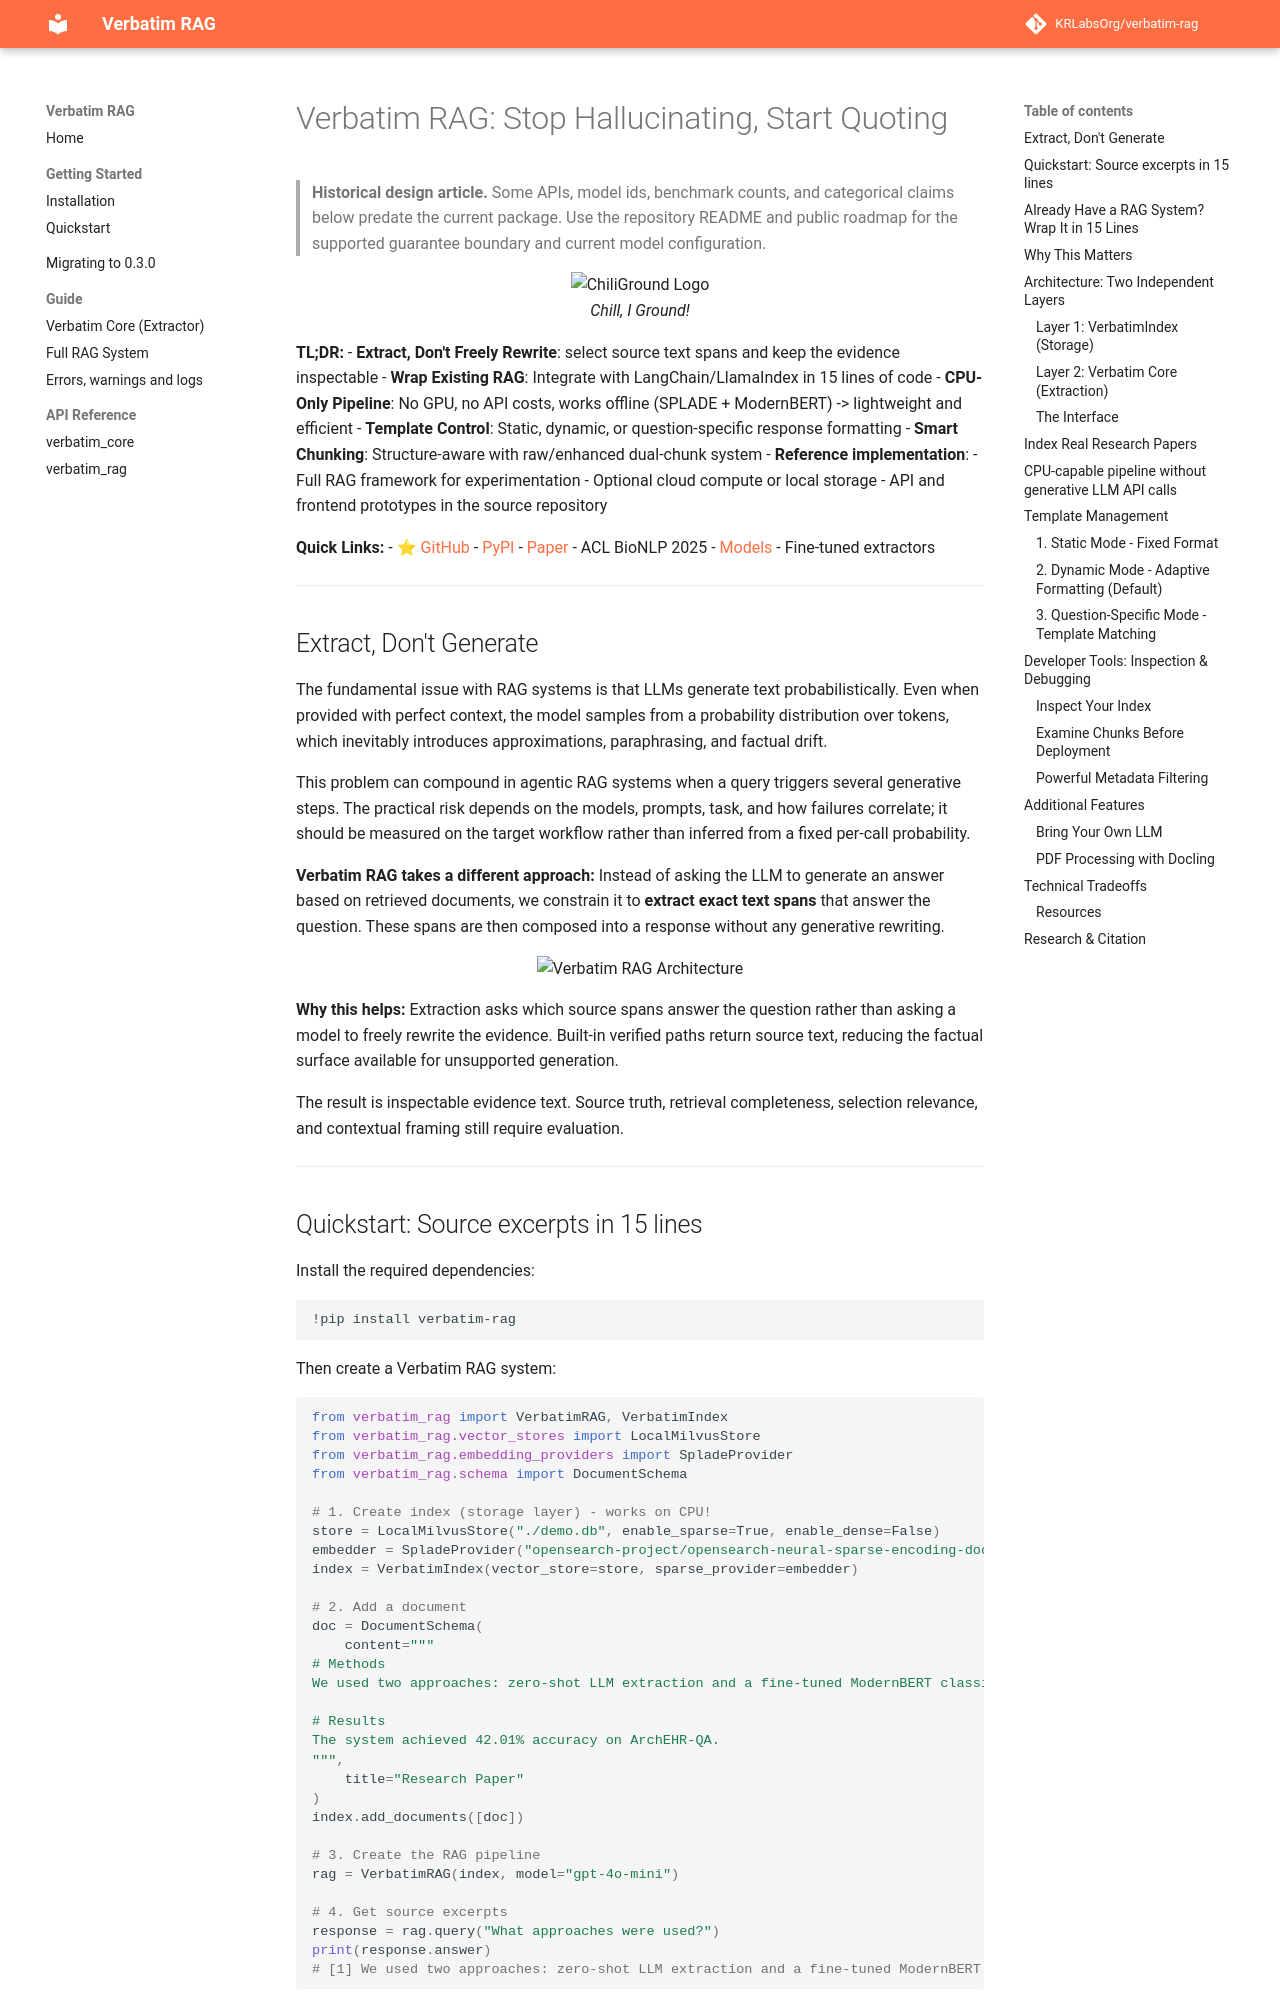

repository: dovel-pr17-validation-2/pr17r55-pypi-verbatim-rag · page: verbatim_blog/index.html · generator: mkdocs

# Verbatim RAG: Stop Hallucinating, Start Quoting

> **Historical design article.** Some APIs, model ids, benchmark counts, and
> categorical claims below predate the current package. Use the repository
> README and public roadmap for the supported guarantee boundary and current
> model configuration.

<p align="center">
  <img src="https://github.com/KRLabsOrg/verbatim-rag/blob/main/assets/chiliground.png?raw=true" alt="ChiliGround Logo" width="400"/>
  <br><em>Chill, I Ground!</em>
</p>

**TL;DR:**
- **Extract, Don't Freely Rewrite**: select source text spans and keep the evidence inspectable
- **Wrap Existing RAG**: Integrate with LangChain/LlamaIndex in 15 lines of code
- **CPU-Only Pipeline**: No GPU, no API costs, works offline (SPLADE + ModernBERT) -> lightweight and efficient
- **Template Control**: Static, dynamic, or question-specific response formatting
- **Smart Chunking**: Structure-aware with raw/enhanced dual-chunk system
- **Reference implementation**:
  - Full RAG framework for experimentation
  - Optional cloud compute or local storage
  - API and frontend prototypes in the source repository

**Quick Links:**
- [⭐ GitHub](https://github.com/KRLabsOrg/verbatim-rag)
- [PyPI](https://pypi.org/project/verbatim-rag/)
- [Paper](https://aclanthology.org/2025.bionlp-share.8/) - ACL BioNLP 2025
- [Models](https://huggingface.co/KRLabsOrg) - Fine-tuned extractors

---

## Extract, Don't Generate

The fundamental issue with RAG systems is that LLMs generate text probabilistically. Even when provided with perfect context, the model samples from a probability distribution over tokens, which inevitably introduces approximations, paraphrasing, and factual drift.

This problem can compound in agentic RAG systems when a query triggers several
generative steps. The practical risk depends on the models, prompts, task, and
how failures correlate; it should be measured on the target workflow rather
than inferred from a fixed per-call probability.

**Verbatim RAG takes a different approach:** Instead of asking the LLM to generate an answer based on retrieved documents, we constrain it to **extract exact text spans** that answer the question. These spans are then composed into a response without any generative rewriting.

<p align="center">
  <img src="https://github.com/KRLabsOrg/verbatim-rag/blob/main/assets/verbatim_architecture.png?raw=true" alt="Verbatim RAG Architecture" width="800"/>
</p>

**Why this helps:** Extraction asks which source spans answer the question rather
than asking a model to freely rewrite the evidence. Built-in verified paths
return source text, reducing the factual surface available for unsupported
generation.

The result is inspectable evidence text. Source truth, retrieval completeness,
selection relevance, and contextual framing still require evaluation.

---
